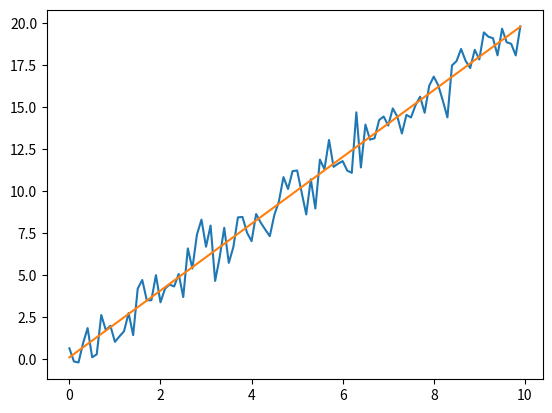

Write the Python code that produced this figure.
# Let's fit some data to a line. First, as you'll usually end up doing,
# import numpy and matplotlib.pyplot
import numpy as np
import matplotlib.pyplot as plt

# Let's make some ideal data corresponding to y = 2x
x = np.arange(0, 10, 0.1)
y = 2 * x

# Let's add some noise to y. Let's first make 100 points of noise
# (standard deviation of 1 about a mean of 0). We'll verify
# the noise vector is 100 points long with print(len(noise)).
noise = np.random.randn(100)
print(len(noise))

# Add the noise to the y-variable. Note that "y += noise" is shorthand
# for "y = y + noise"
y += noise

# Ok, let's plot the noisy data, but don't show it yet
plt.plot(x, y)

# Let's do a linear (1st order) fit. Numpy's polyfit returns the vector
# [m, b] from the equation y = mx + b. For higher order fits, just change
# the 1 to 2, 3, 4...
fit = np.polyfit(x, y, 1)
print('slope:')
print(fit[0])
print('intercept')
print(fit[1])

# Plot the fit, and show the graph
plt.plot(x, fit[0] * x + fit[1])
plt.show()
